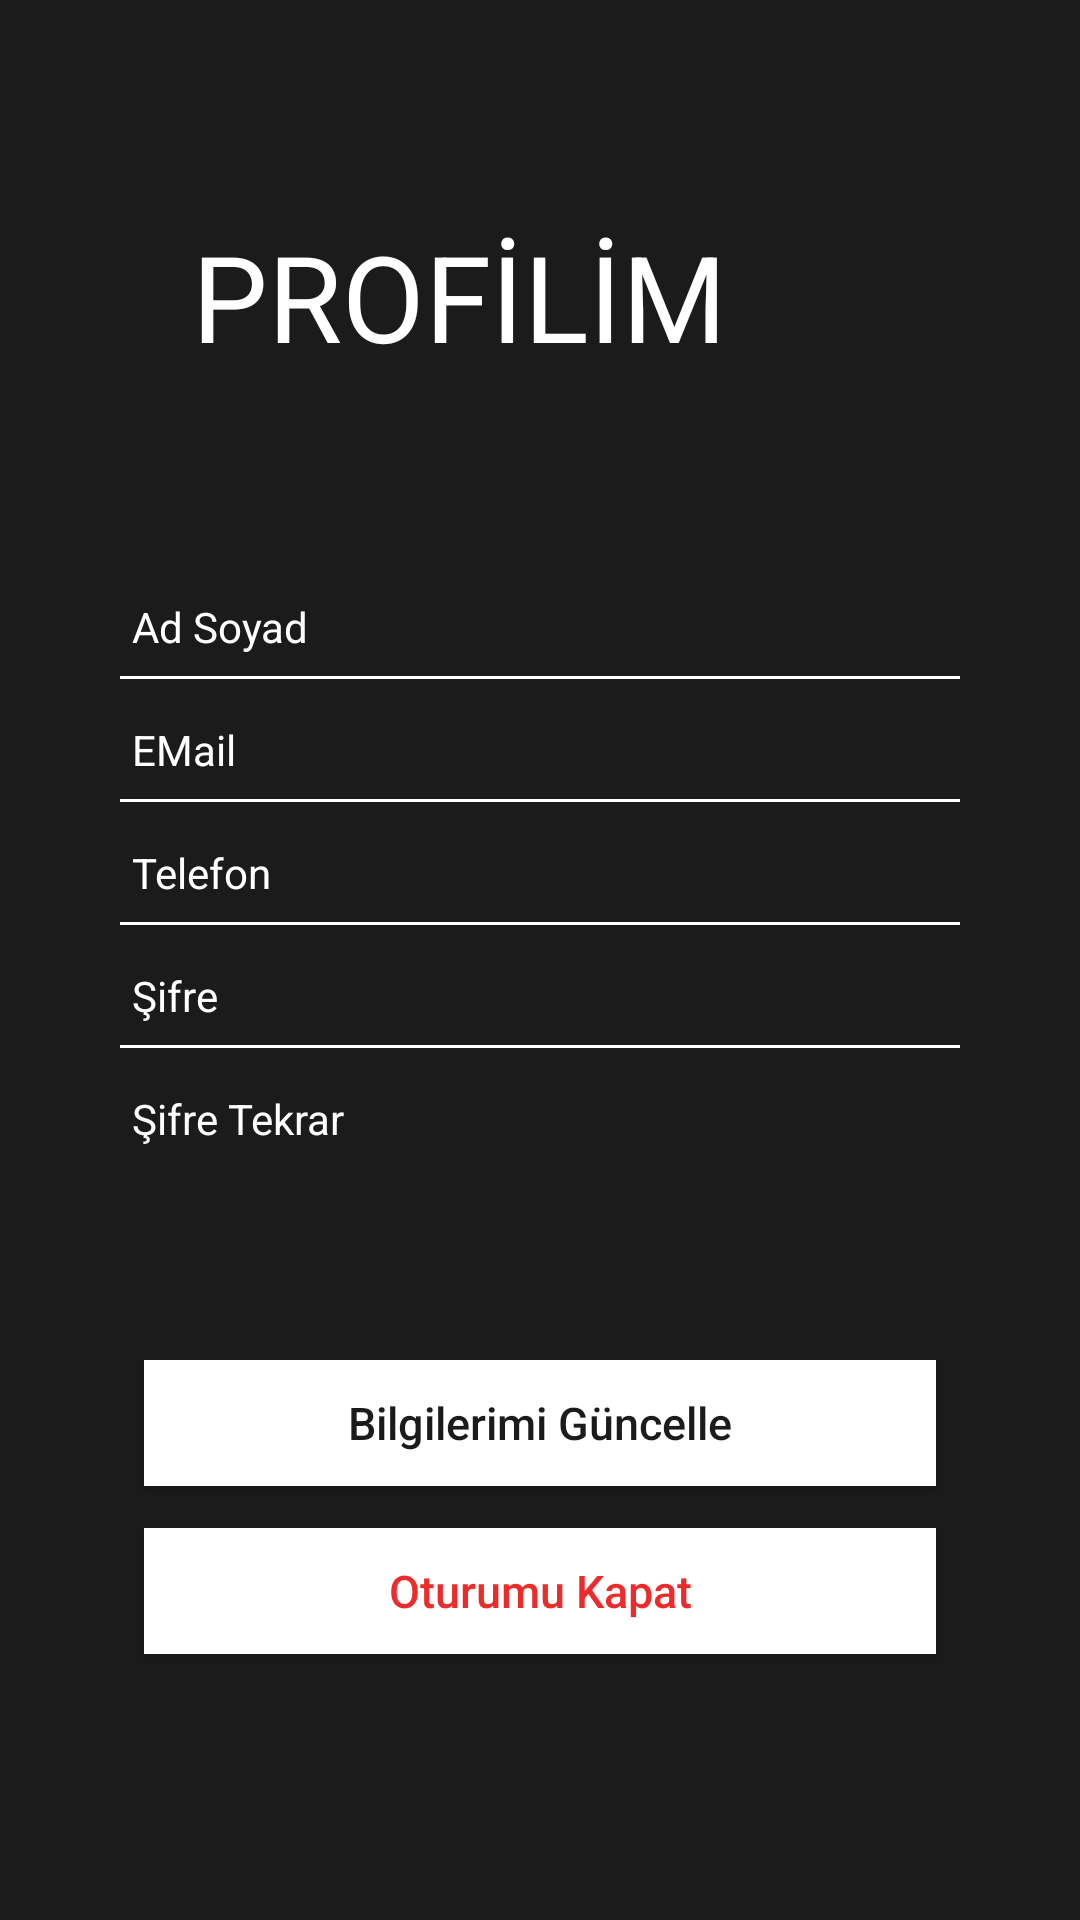

This screen was rendered from an Android layout file. Write that file and the resources it references.
<!-- AndroidManifest.xml: application theme AppTheme -->
<!-- res/layout/activity_profil.xml -->
<?xml version="1.0" encoding="utf-8"?>
<ScrollView
    xmlns:android="http://schemas.android.com/apk/res/android"
    android:layout_width="match_parent"
    android:layout_height="match_parent"
    android:fillViewport="true"
    android:background="@color/siyah">

    <RelativeLayout
        android:layout_width="match_parent"
        android:layout_height="wrap_content">
        <RelativeLayout
            android:layout_marginBottom="30dp"
            android:layout_width="match_parent"
            android:layout_height="match_parent">


            <TextView
                android:id="@+id/txtLogin"
                android:layout_width="wrap_content"
                android:layout_height="wrap_content"
                android:layout_marginLeft="64dp"
                android:layout_marginTop="72dp"
                android:gravity="left"
                android:text="@string/profilim"
                android:textColor="@color/beyaz"
                android:textSize="40dp"/>



            <LinearLayout
                android:id="@+id/linear1"
                android:layout_width="match_parent"
                android:layout_height="wrap_content"
                android:layout_marginTop="64dp"
                android:layout_marginRight="40dp"
                android:layout_marginLeft="40dp"
                android:layout_below="@+id/txtLogin">


                <EditText
                    android:drawableLeft="@drawable/ic_person_black_24dp"
                    android:layout_height="wrap_content"
                    android:layout_width="match_parent"
                    android:textSize="14dp"
                    android:textColor="@color/beyaz"
                    android:id="@+id/ad"
                    android:layout_below="@id/linear3"
                    android:textCursorDrawable="@null"
                    android:textColorHint="@color/beyaz"
                    android:inputType="text"
                    android:hint="@string/ad"
                    android:backgroundTint="@color/siyah"
                    android:maxLength="30"/>


            </LinearLayout>

            <View
                android:id="@+id/view2"
                android:layout_width="match_parent"
                android:layout_height="1dp"
                android:layout_below="@id/linear1"
                android:layout_marginLeft="40dp"
                android:layout_marginRight="40dp"
                android:background="@color/beyaz" />

            <LinearLayout
                android:id="@+id/linear2"
                android:layout_width="match_parent"
                android:layout_height="wrap_content"
                android:layout_below="@+id/view2"
                android:layout_marginTop="4dp"
                android:layout_marginRight="40dp"
                android:layout_marginLeft="40dp"
                android:orientation="horizontal"
                android:weightSum="8">


                <EditText
                    android:focusable="true"
                    android:focusableInTouchMode="true"
                    android:drawableLeft="@drawable/ic_person_black_24dp"
                    android:layout_height="wrap_content"
                    android:layout_width="match_parent"
                    android:textSize="14dp"
                    android:textColor="@color/beyaz"
                    android:id="@+id/email"
                    android:layout_below="@id/linear3"
                    android:textCursorDrawable="@null"
                    android:textColorHint="@color/beyaz"
                    android:inputType="textEmailAddress"
                    android:hint="@string/eposta"
                    android:backgroundTint="@color/siyah"/>
            </LinearLayout>

            <View
                android:id="@+id/view3"
                android:layout_width="match_parent"
                android:layout_height="1dp"
                android:layout_below="@id/linear2"
                android:layout_marginLeft="40dp"
                android:layout_marginRight="40dp"
                android:background="@color/beyaz" />
            <LinearLayout
                android:id="@+id/linear3"
                android:layout_width="match_parent"
                android:layout_height="wrap_content"
                android:layout_below="@+id/view3"
                android:layout_marginTop="4dp"
                android:layout_marginRight="40dp"
                android:layout_marginLeft="40dp"
                android:orientation="horizontal"
                android:weightSum="8">


                <EditText
                    android:focusable="true"
                    android:focusableInTouchMode="true"
                    android:drawableLeft="@drawable/ic_person_black_24dp"
                    android:layout_height="wrap_content"
                    android:layout_width="match_parent"
                    android:textSize="14dp"
                    android:textColor="@color/beyaz"
                    android:id="@+id/tel"
                    android:layout_below="@id/linear3"
                    android:textCursorDrawable="@null"
                    android:textColorHint="@color/beyaz"
                    android:inputType="numberSigned"
                    android:hint="@string/tel"
                    android:maxLength="11"
                    android:backgroundTint="@color/siyah"/>
            </LinearLayout>
            <View
                android:id="@+id/view4"
                android:layout_width="match_parent"
                android:layout_height="1dp"
                android:layout_below="@id/linear3"
                android:layout_marginLeft="40dp"
                android:layout_marginRight="40dp"
                android:background="@color/beyaz" />
            <LinearLayout
                android:id="@+id/linear5"
                android:layout_width="match_parent"
                android:layout_height="wrap_content"
                android:layout_below="@+id/view4"
                android:layout_marginTop="4dp"
                android:layout_marginRight="40dp"
                android:layout_marginLeft="40dp"
                android:orientation="horizontal"
                android:weightSum="8">


                <EditText
                    android:focusable="true"
                    android:focusableInTouchMode="true"
                    android:drawableLeft="@drawable/ic_lock_black_24dp"
                    android:layout_height="wrap_content"
                    android:layout_width="match_parent"
                    android:textSize="14dp"
                    android:textColor="@color/beyaz"
                    android:id="@+id/sifre"
                    android:layout_below="@id/linear3"
                    android:textCursorDrawable="@null"
                    android:textColorHint="@color/beyaz"
                    android:inputType="textPassword"
                    android:hint="@string/sifre"
                    android:backgroundTint="@color/siyah"/>
            </LinearLayout>
            <View
                android:id="@+id/view6"
                android:layout_width="match_parent"
                android:layout_height="1dp"
                android:layout_below="@id/linear5"
                android:layout_marginLeft="40dp"
                android:layout_marginRight="40dp"
                android:background="@color/beyaz" />
            <LinearLayout
                android:id="@+id/linear6"
                android:layout_width="match_parent"
                android:layout_height="wrap_content"
                android:layout_below="@+id/view6"
                android:layout_marginTop="4dp"
                android:layout_marginRight="40dp"
                android:layout_marginLeft="40dp"
                android:orientation="horizontal"
                android:weightSum="8">


                <EditText
                    android:focusable="true"
                    android:focusableInTouchMode="true"
                    android:drawableLeft="@drawable/ic_lock_black_24dp"
                    android:layout_height="wrap_content"
                    android:layout_width="match_parent"
                    android:textSize="14dp"
                    android:textColor="@color/beyaz"
                    android:id="@+id/sifretekrar"
                    android:layout_below="@id/linear3"
                    android:textCursorDrawable="@null"
                    android:textColorHint="@color/beyaz"
                    android:inputType="textPassword"
                    android:hint="@string/sifretekrar"
                    android:backgroundTint="@color/siyah"/>
            </LinearLayout>
            <Button
                android:id="@+id/update"
                android:layout_width="match_parent"
                android:layout_height="42dp"
                android:layout_below="@id/linear6"
                android:layout_marginLeft="48dp"
                android:layout_marginTop="64dp"
                android:layout_marginRight="48dp"
                android:background="@color/beyaz"
                android:text="@string/bilgililerimiguncelle"
                android:textSize="15dp"
                android:textAllCaps="false"
                android:textColor="@color/siyah"/>
            <Button
                android:id="@+id/exit"
                android:layout_width="match_parent"
                android:layout_height="42dp"
                android:layout_below="@id/update"
                android:layout_marginLeft="48dp"
                android:layout_marginTop="14dp"
                android:layout_marginRight="48dp"
                android:background="@color/beyaz"
                android:text="@string/oturumukapat"
                android:textSize="15dp"
                android:textAllCaps="false"
                android:textColor="@color/red"/>

        </RelativeLayout>
    </RelativeLayout>
</ScrollView>
<!-- resources referenced by this layout -->
<resources>
  <color name="beyaz">#FFFFFF</color>
  <color name="red">#ED2B2B</color>
  <color name="siyah">#1A1B1A</color>
  <string name="ad">Ad Soyad</string>
  <string name="bilgililerimiguncelle">Bilgilerimi Güncelle</string>
  <string name="eposta">EMail</string>
  <string name="oturumukapat">Oturumu Kapat</string>
  <string name="profilim">PROFİLİM</string>
  <string name="sifre">Şifre</string>
  <string name="sifretekrar">Şifre Tekrar</string>
  <string name="tel">Telefon</string>
  <style name="AppTheme" parent="Theme.AppCompat.Light.NoActionBar">
          <item name="colorPrimary">@color/siyah</item>
          <item name="colorPrimaryDark">@color/siyah</item>
          <item name="colorAccent">@color/beyaz</item>
      </style>
</resources>
